Photos from the image-classification dataset "images" in the GitHub repository jainm1234/ping-pong-detect. Its 7 classes are: blur ball, close-up, orange, player, pov, table, white.

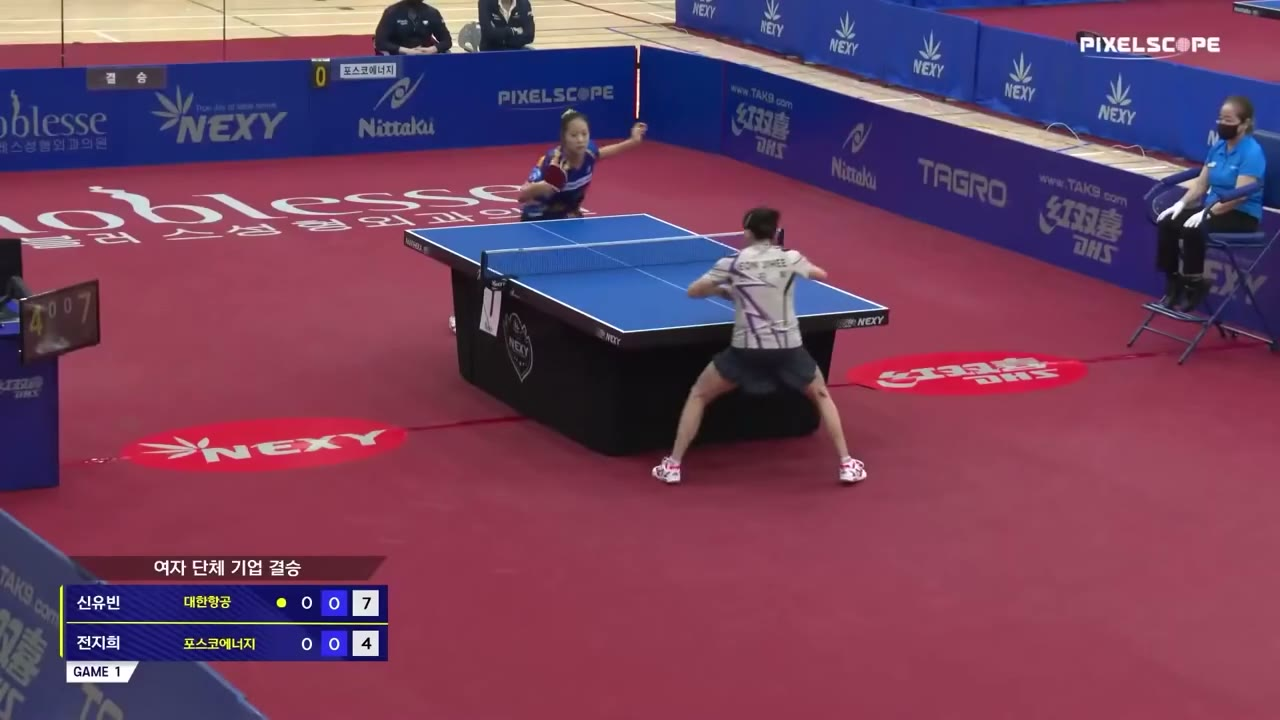
Label: blur ball

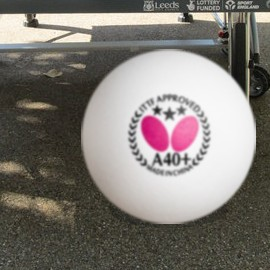
Label: white

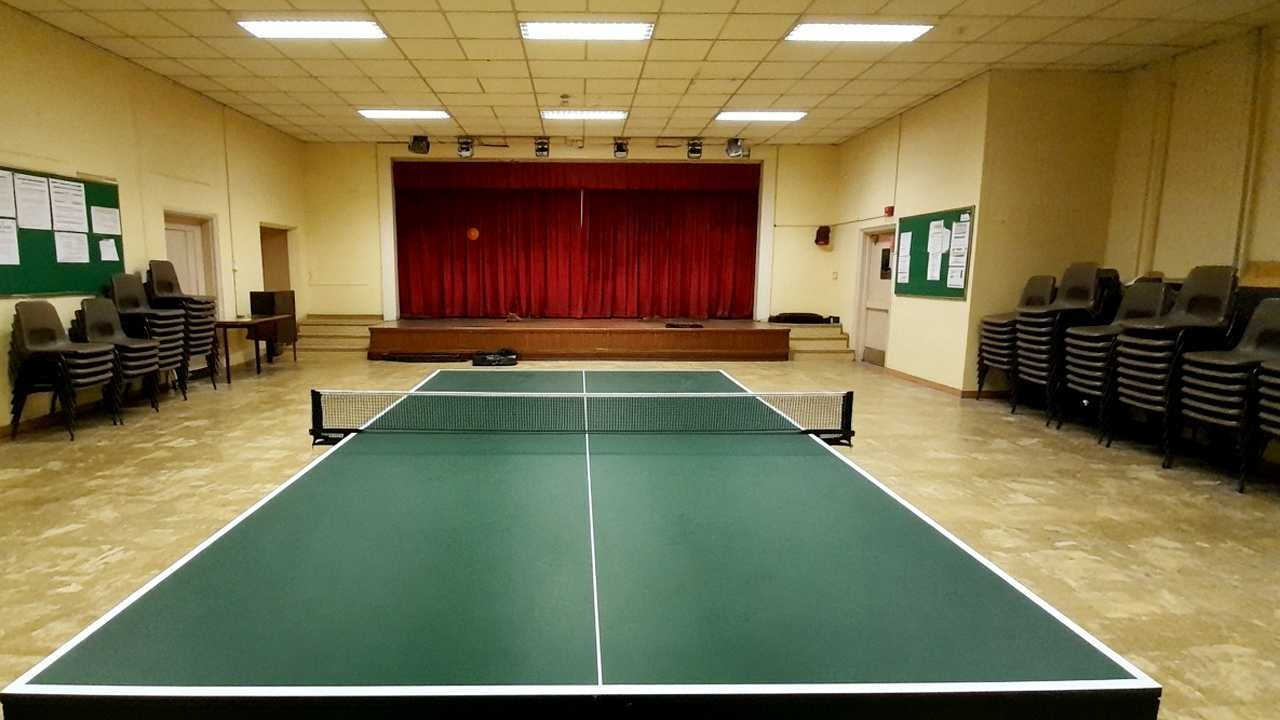
Label: pov

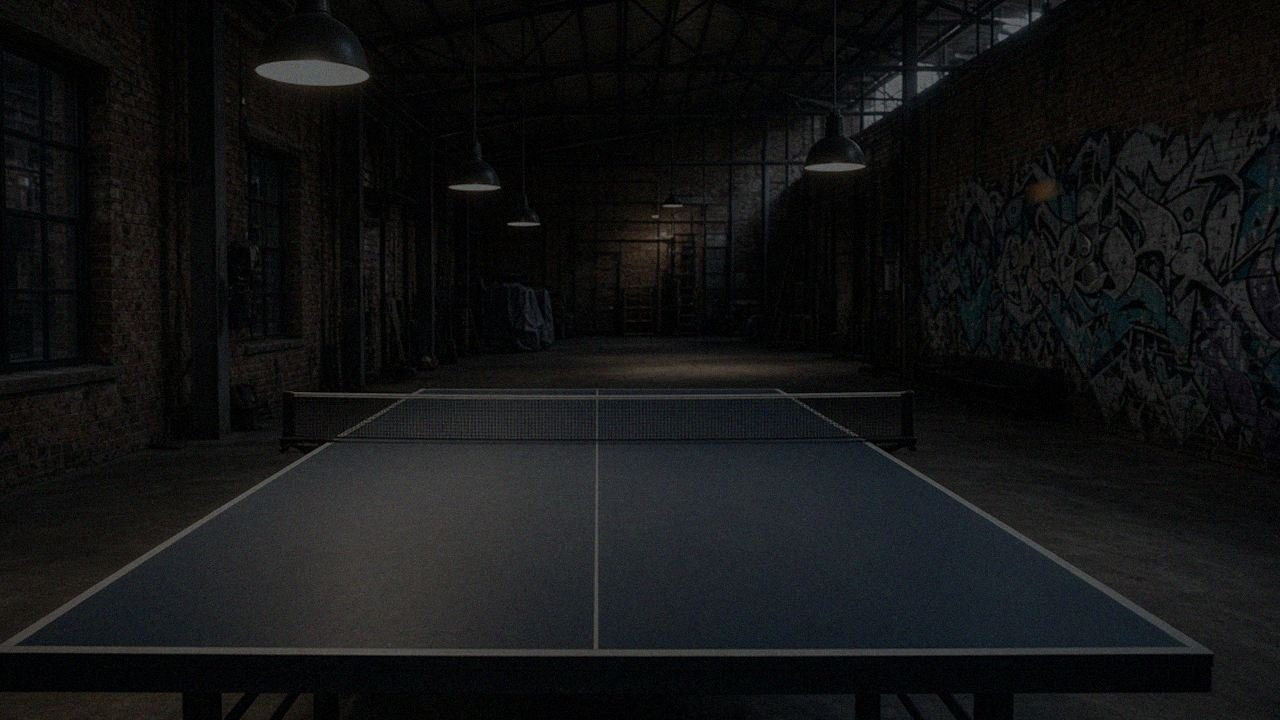
Label: pov

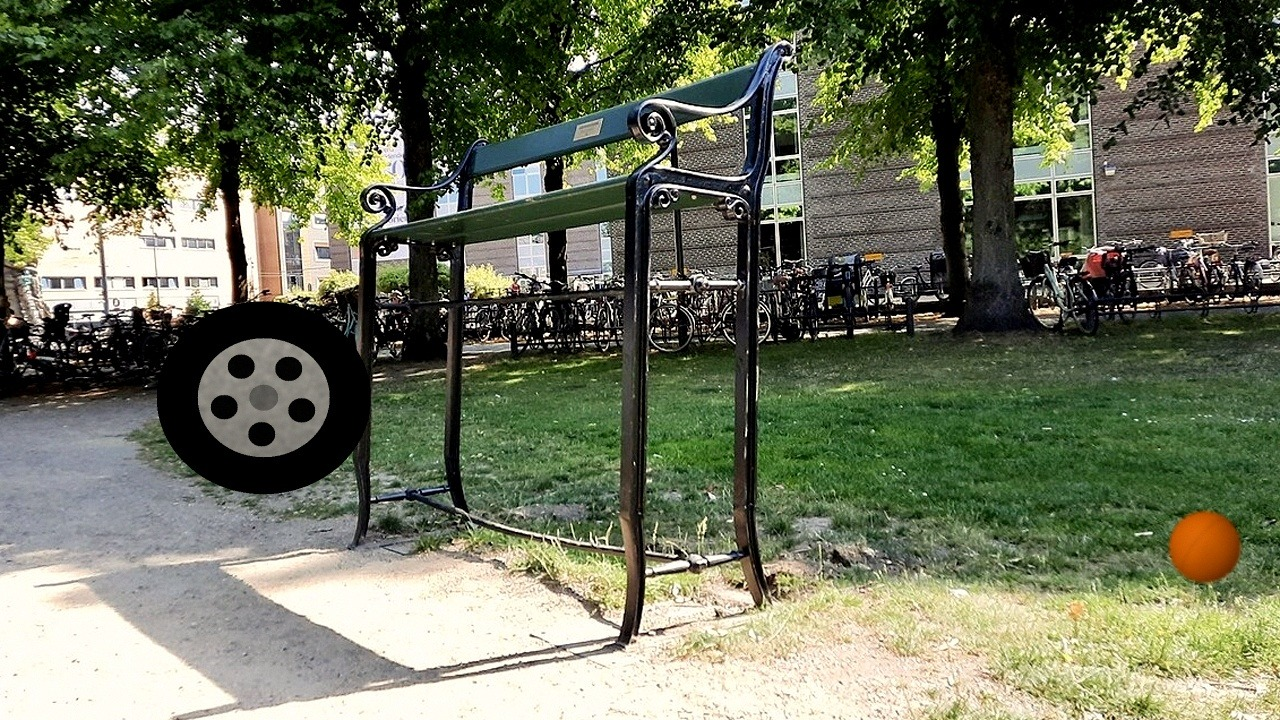
Label: orange

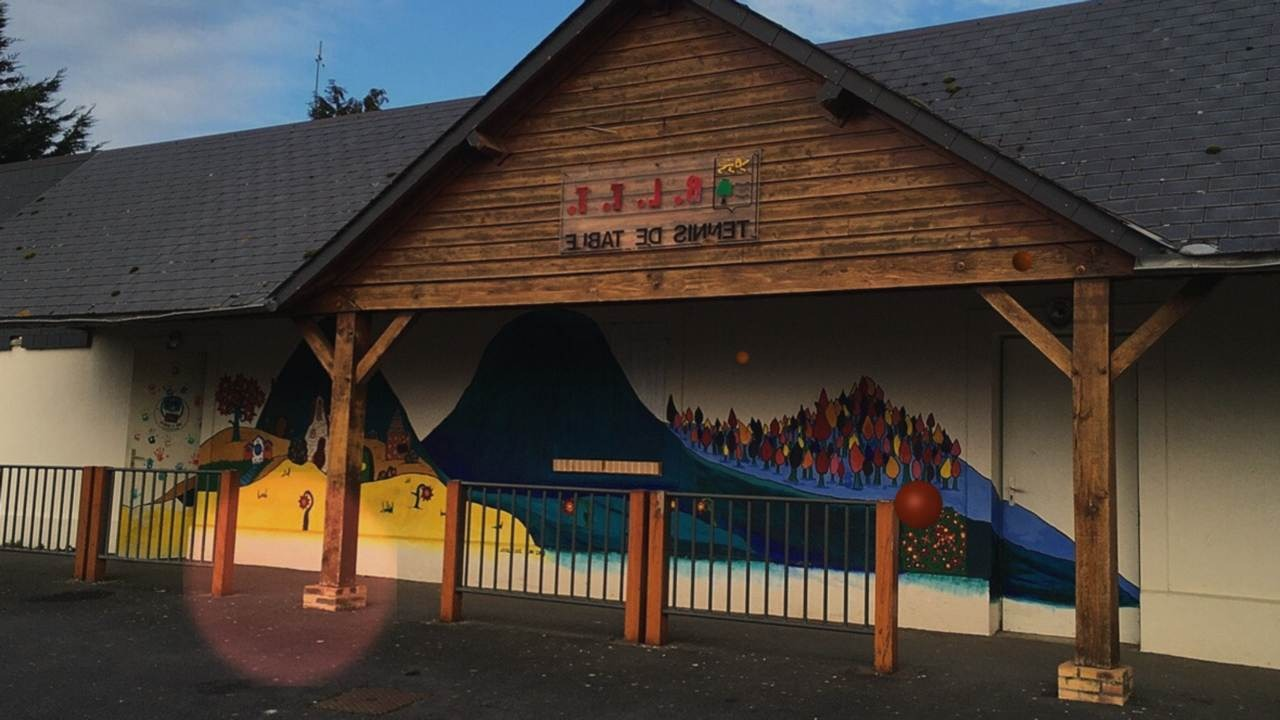
Label: orange
